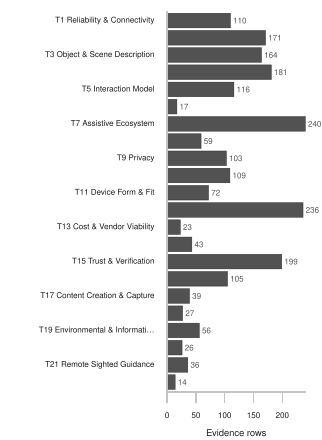

Data behind this chart, as committed beside it:
Theme, Evidence rows, Participants (of 17)
T1 Reliability & Connectivity, 110, 17
T2 Reading & Text, 171, 17
T3 Object & Scene Description, 164, 17
T4 People & Social, 181, 17
T5 Interaction Model, 116, 16
T6 Phone and Glasses Conflict, 17, 4
T7 Assistive Ecosystem, 240, 17
T8 Support & Onboarding, 59, 15
T9 Privacy, 103, 17
T10 Empowerment & Emergent Value, 109, 17
T11 Device Form & Fit, 72, 17
T12 Adoption & Non-Use, 236, 17
T13 Cost & Vendor Viability, 23, 8
T14 Safety & Physical Risk, 43, 15
T15 Trust & Verification, 199, 17
T16 Navigation & Wayfinding, 105, 16
T17 Content Creation & Capture, 39, 10
T18 Work & Vocational Use, 27, 10
T19 Environmental & Information Design, 56, 11
T20 Continuous Narration & Attention, 26, 7
T21 Remote Sighted Guidance, 36, 8
T22 Device Lifecycle & Repairability, 14, 5
